Run: headless pygame with SDL's dummy video driver; simulated clock (each Clock.tick advances the game by its frame time, no real sleeping); random seed 0; keys injected as events and as key.get_pressed() state; no mouse input.
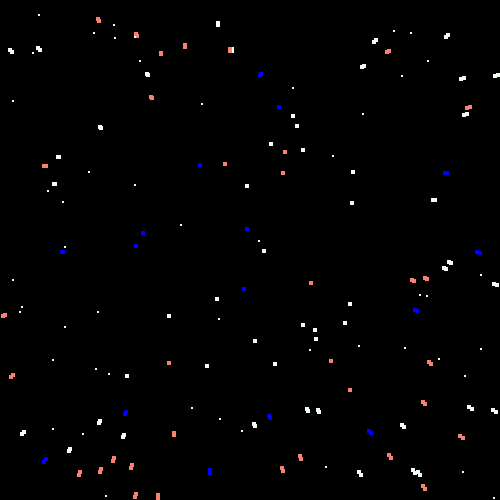
Frame 1 of 4 · flips 1–60 · no input
Frame 2 of 4 · flips 61–180 · tapped SPACE, RETURN · held RIGHT (→), D · screen unchanged from frame 1, image omitted
Frame 3 of 4 · flips 181–300 · held DOWN (↓), S · screen unchanged from frame 2, image omitted
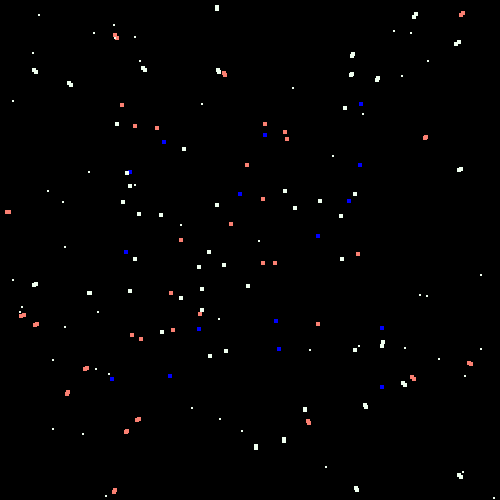
Frame 4 of 4 · flips 301–420 · held LEFT (←), A, UP (↑), W

The pygame program that drew these frames:

import pygame
from pygame.locals import *
import random

Center = 0; Stoped = 1
My_direction = Stoped
#just my classes
class particle():
    def __init__(self, pos_x, pos_y):
        self.pos_x = pos_x
        self.pos_y = pos_y
        self.speed_log = 1.01
        self.time = 80

class Rastro():
    def __init__(self,posr_x,posr_y):
        self.posr_x = posr_x
        self.posr_y = posr_y


def Change_position(lista, array_tam,My_direction):
    check_par = 1
    for i in range(array_tam):
        #if the particle out of screen, so i'll put it in other position 
        if(lista[i].pos_x < 1 or lista[i].pos_x > 499 or lista[i].pos_y < 0 or lista[i].pos_y > 499):
            if(My_direction == Center):
                if(check_par%2 == 0):
                    lista[i].pos_x = random.randint(125,375)
                    lista[i].pos_y = random.randint(125,375)
                    lista[i].speed_log = 1.01 
                    continue
                lista[i].pos_x = random.randint(1,499)
                lista[i].pos_y = random.randint(1,499)
                lista[i].speed_log = 1.01
        check_par+=1             
#just generating an array of particle
def Generate_particle(how_mparticle):
    lista = []
    for i in range(how_mparticle):
        lista.append(particle(random.randint(1,499),random.randint(1,499)))
    return lista

def create_surface_color_percent(tam_x, tam_y, i=7):
    object_surface = pygame.Surface((tam_x,tam_y))
    #just creating a system selector color
    if(i%6 == 0):
        object_surface.fill((0,0,255))
        return object_surface
    elif(i%2 == 0):
        object_surface.fill((250,128,114))
        return object_surface
    else:
        object_surface.fill((240,255,240))
        return object_surface


def move_particle(lista, qtd_particle,My_direction):
    if(My_direction == Center):
        for i in range(qtd_particle):
            #i was been thinking about this too much time, the logic is product the vector of the center
            #to the particle with a scalar
            lista[i].pos_x = 250*(1-lista[i].speed_log) + lista[i].speed_log*lista[i].pos_x
            lista[i].pos_y = 250*(1-lista[i].speed_log) + lista[i].speed_log*lista[i].pos_y
            lista[i].speed_log += 0.005
#main function
def Main():
    pygame.init()
    screen = pygame.display.set_mode((500,500))
    screen.fill((0,0,0))
    pygame.display.set_caption("Light speed") 

    quantity_particle = 100;lista_global = Generate_particle(quantity_particle)
    check_one_time = True;time_mls = pygame.time.Clock();key_pressed = []
    control_color = 1; tam_stars = 4; tam_rastro = 4;
    background = Generate_particle(50)
    while True:
        #this variable control the time of the loop, like 30 miliseconds for each loop i did
        time_mls.tick(120)
        key_pressed = pygame.key.get_pressed()
        for event in pygame.event.get():
            if event.type == QUIT:
                pygame.quit()
                break
        #plot particles
        screen.fill((0,0,0))
        for i in range(quantity_particle):
            #check if particle is almost out of screen, if it then i'll plot a second particle behind the other one
            if(lista_global[i].pos_x < 100 or lista_global[i].pos_x > 400 or lista_global[i].pos_y < 100 or lista_global[i].pos_y > 400):
                obj_r = Rastro((250*(1-1/1.01) + lista_global[i].pos_x/1.01),(250*(1-1/1.01) + lista_global[i].pos_y/1.01))
                screen.blit(create_surface_color_percent(tam_rastro,tam_rastro,control_color),(obj_r.posr_x,obj_r.posr_y))
            #plot particle
            screen.blit(create_surface_color_percent(tam_stars,tam_stars,control_color),(lista_global[i].pos_x,lista_global[i].pos_y))
            control_color+=1
        for k in range(50):
            screen.blit(create_surface_color_percent(2,2),(background[k].pos_x,background[k].pos_y))
        #implementation of camera movimentation
        if(key_pressed[pygame.K_w]):
            My_direction = Center
        else:
            My_direction = Stoped
        #creating a new position for particle if the camera move
        if(not My_direction == Stoped):
            move_particle(lista_global, quantity_particle,My_direction)
        #implementation to take a particle to the center of camera just if this particle get rid of camera
        Change_position(lista_global, quantity_particle,My_direction)
        pygame.display.update()
        control_color = 1

if __name__ == "__main__":
    Main()
